Run: headless pygame with SDL's dummy video driver; simulated clock (each Clock.tick advances the game by its frame time, no real sleeping); random seed 0; keys injected as events and as key.get_pressed() state; no mouse input.
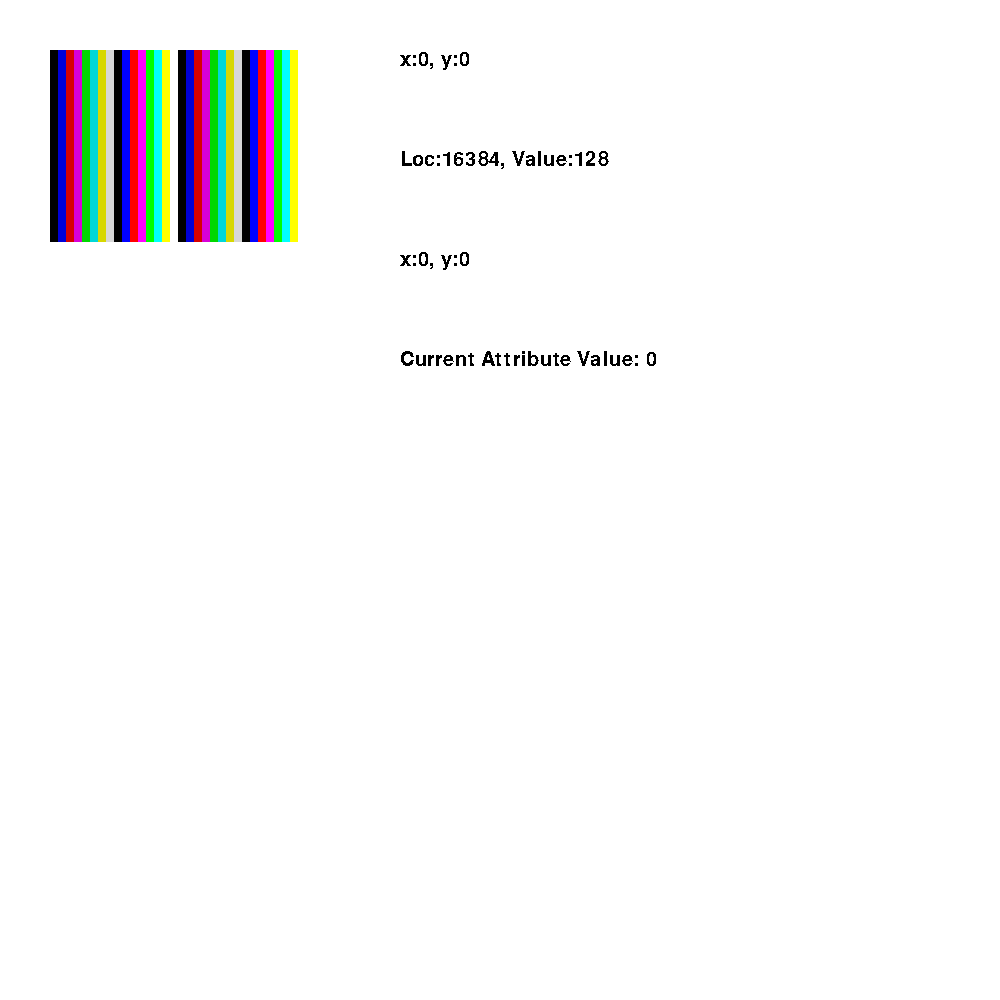
Frame 1 of 4 · flips 1–60 · no input
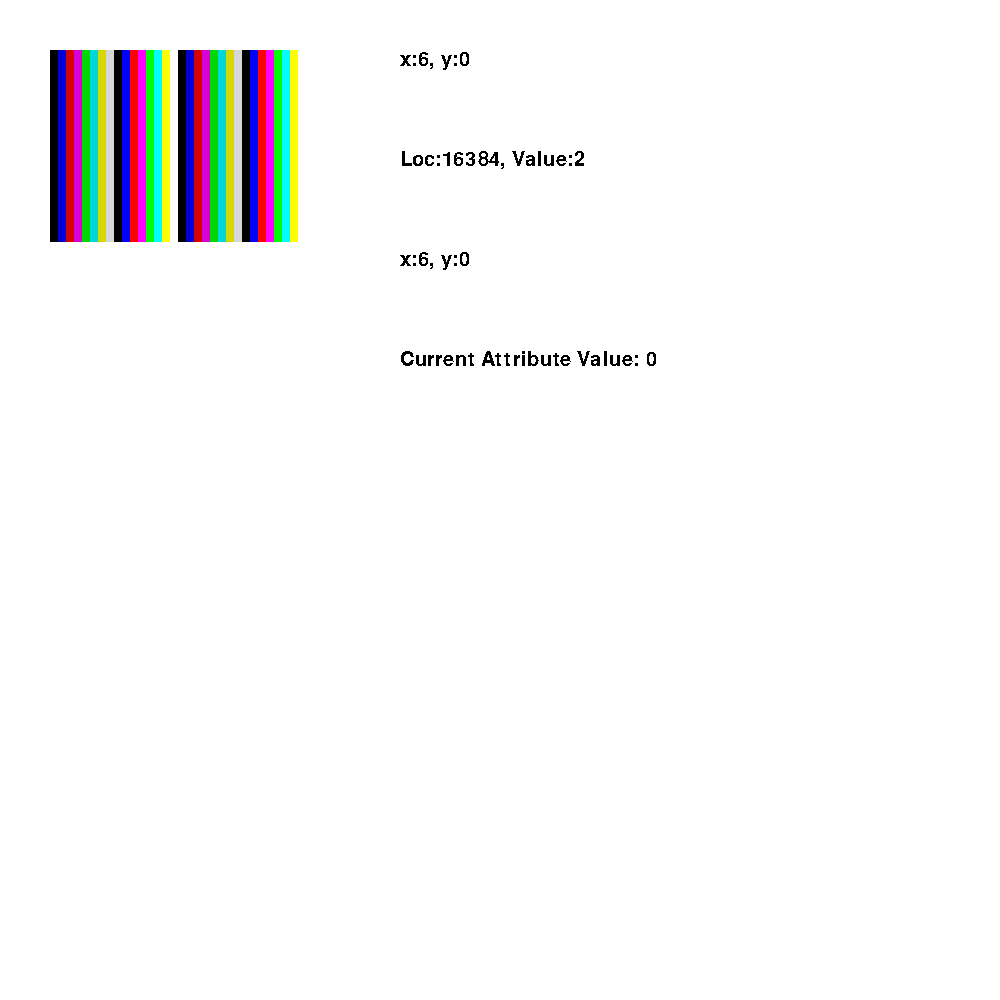
Frame 2 of 4 · flips 61–180 · tapped SPACE, RETURN · held RIGHT (→), D
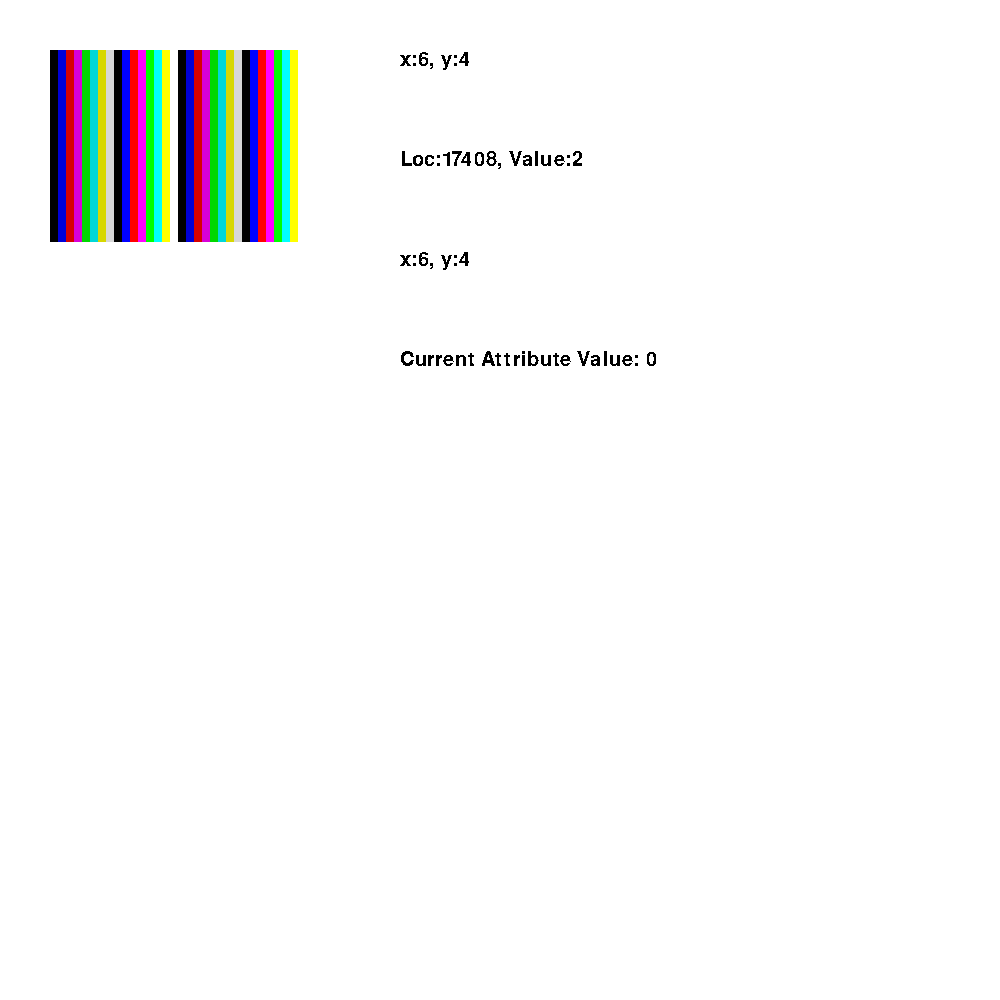
Frame 3 of 4 · flips 181–300 · held DOWN (↓), S
Frame 4 of 4 · flips 301–420 · held LEFT (←), A, UP (↑), W · screen same as frame 1, image omitted

The pygame program that drew these frames:

# Simple pygame program

# Import and initialize the pygame library
import pygame
import math

from pygame.locals import (
    K_UP,
    K_DOWN,
    K_LEFT,
    K_RIGHT,
    K_ESCAPE,
    K_m,
    K_k,
    K_q,
    K_a,
    KEYDOWN,
    QUIT,
)

SPEC_SCREEN_LEFT = 50
SPEC_SCREEN_TOP = 50
SPEC_SCREEN_RIGHT = 306
SPEC_SCREEN_BOTTOM = 242

SCREEN_START = 16384
SCREEN_END = 22528

pygame.init()

pygame.font.init()
myfont = pygame.font.SysFont('Arial', 30)

COLOURS = {
    0: {0: "#000000", 1: "#000000"},
    1: {0: "#0000D7", 1: "#0000FF"},
    2: {0: "#D70000", 1: "#FF0000"},
    3: {0: "#D700D7", 1: "#FF00FF"},
    4: {0: "#00D700", 1: "#00FF00"},
    5: {0: "#00D7D7", 1: "#00FFFF"},
    6: {0: "#D7D700", 1: "#FFFF00"},
    7: {0: "#D7D7D7", 1: "#FFFFFF"},
}

SCR_ATTRIBUTES = [[8 * i for i in range(32)] for _ in range(24)]


def get_screen_attributes(value):
    flash = value // 128
    flash_offset = value % 128
    bright = flash_offset // 64
    bright_offset = flash_offset % 64
    paper = bright_offset // 8
    ink = bright_offset % 8
    paper_colour = COLOURS[paper][bright]
    ink_colour = COLOURS[ink][bright]
    return flash, paper_colour, ink_colour


def get_grid_from_coords(x, y):
    x -= SPEC_SCREEN_LEFT
    y -= SPEC_SCREEN_TOP
    grid_x = x // 8
    grid_y = y // 8
    return grid_x, grid_y


def get_coords_from_grid(grid_x, grid_y):
    x = grid_x * 8 + SPEC_SCREEN_LEFT
    y = grid_y * 8 + SPEC_SCREEN_TOP
    return x, y


def set_screen_paper():
    for grid_y, row in enumerate(SCR_ATTRIBUTES):
        for grid_x, attribute in enumerate(row):
            _, paper_colour, _ = get_screen_attributes(attribute)
            x,y = get_coords_from_grid(grid_x, grid_y)
            pygame.draw.rect(screen, (paper_colour), (x, y, 8, 8), 0)


def get_current_attribute_value(x, y):
    grid_x, grid_y = get_grid_from_coords(x, y)
    attribute_value = SCR_ATTRIBUTES[grid_y][grid_x]
    return attribute_value


def manaual_attribute_update(pressed_keys, player):
    current_attribute_value = get_current_attribute_value(player.rect.left, player.rect.top)
    if pressed_keys[K_q]:
        current_attribute_value += 1
    elif pressed_keys[K_a]:
        current_attribute_value -= 1
    if current_attribute_value < 0:
        current_attribute_value = 0
    elif current_attribute_value > 255:
        current_attribute_value = 255
    grid_x, grid_y = get_grid_from_coords(player.rect.left, player.rect.top)
    SCR_ATTRIBUTES[grid_y][grid_x] = current_attribute_value


class Player(pygame.sprite.Sprite):
    def __init__(self):
        super(Player, self).__init__()
        self.surf = pygame.Surface((1, 1))
        self.surf.fill((0, 0, 0))
        self.rect = self.surf.get_rect()
        self.rect.x = SPEC_SCREEN_LEFT
        self.rect.y = SPEC_SCREEN_TOP
        self.memory_location_offset = 0
        self.memory_location_value = 128
        self.x_coord = 0
        self.y_coord = 0

    def update(self, pressed_keys):
        if pressed_keys[K_UP]:
            self.rect.move_ip(0, -1)
        if pressed_keys[K_DOWN]:
            self.rect.move_ip(0, 1)
        if pressed_keys[K_LEFT]:
            self.rect.move_ip(-1, 0)
        if pressed_keys[K_RIGHT]:
            self.rect.move_ip(1, 0)
        if pressed_keys[K_m]:
            self.change_memory('inc')
        if pressed_keys[K_k]:
            self.change_memory('dec')

            # Keep player on the screen
        if self.rect.left < SPEC_SCREEN_LEFT:
            self.rect.left = SPEC_SCREEN_LEFT
        if self.rect.right > SPEC_SCREEN_RIGHT:
            self.rect.right = SPEC_SCREEN_RIGHT
        if self.rect.top <= SPEC_SCREEN_TOP:
            self.rect.top = SPEC_SCREEN_TOP
        if self.rect.bottom >= SPEC_SCREEN_BOTTOM:
            self.rect.bottom = SPEC_SCREEN_BOTTOM

        self.calculate_memory()

    def calculate_memory(self):
        x = self.rect.left - SPEC_SCREEN_LEFT
        y = self.rect.top - SPEC_SCREEN_TOP
        block = y // 64
        block_offset = y % 64
        row = block_offset % 8
        row_offset = block_offset // 8
        self.memory_location_offset = block * 2048 + row * 256 + row_offset * 32
        self.memory_location_offset += x // 8
        remainder = x % 8
        power = 7 - remainder
        self.memory_location_value = 2 ** power


    def change_memory(self, action):
        if action == "inc":
            self.memory_location_offset += 1
        elif action == "dec":
            self.memory_location_offset -= 1
        if self.memory_location_offset < 0:
            self.memory_location_offset = 0
        elif self.memory_location_offset > (SCREEN_END - SCREEN_START):
            self.memory_location_offset = SCREEN_END - SCREEN_START

        self.calculate_coords_from_memory()

    def calculate_coords_from_memory(self):
        block = self.memory_location_offset // 2048
        block_offset = self.memory_location_offset % 2048
        line = block_offset // 256
        line_offset = block_offset % 256
        row = line_offset // 32
        column = block_offset % 32
        self.x_coord = column * 8 + (7 - int(math.log(self.memory_location_value) / math.log(2)))
        self.y_coord = block * 64 + row * 8 + line
        self.rect.left = self.x_coord + SPEC_SCREEN_LEFT
        self.rect.top = self.y_coord + SPEC_SCREEN_TOP



# Set up the drawing window
screen = pygame.display.set_mode([1000, 1000])

player = Player()

screen.fill((255, 255, 255))

# Draw a solid blue circle in the center
#pygame.draw.circle(screen, (0, 0, 255), (250, 250), 75)

surf = pygame.Surface((256, 192))
surf.fill((215, 215, 215))
rect = surf.get_rect()

screen.blit(player.surf, player.rect)
screen.blit(surf, ((SPEC_SCREEN_LEFT, SPEC_SCREEN_RIGHT)))

pygame.key.set_repeat(1, 500)

# Run until the user asks to quit
running = True
while running:

    # Did the user click the window close button?
    for event in pygame.event.get():
        if event.type == pygame.QUIT:
            running = False
        elif event.type == KEYDOWN:
            # If the Esc key is pressed, then exit the main loop
            if event.key == K_ESCAPE:
                running = False

        pressed_keys = pygame.key.get_pressed()
        player.update(pressed_keys)

        manaual_attribute_update(pressed_keys, player)

    # Fill the background with white

    screen.fill((255, 255, 255))
    
    #surf.fill((215, 215, 215))
    
    screen.blit(surf, ((50, 50)))
    set_screen_paper()

    #pygame.draw.rect(screen, ("#000000"), (90, 90, 8, 8), 0)

    screen.blit(player.surf, player.rect)

    player.calculate_coords_from_memory()
    textsurface = myfont.render("x:{}, y:{}".format(str(player.rect.left - SPEC_SCREEN_LEFT), str(player.rect.top - SPEC_SCREEN_TOP)), False, (0, 0, 0))
    screen.blit(textsurface,(400,50))
    
    textsurface2 = myfont.render("Loc:{}, Value:{}".format(str(player.memory_location_offset + SCREEN_START), str(player.memory_location_value)), False, (0, 0, 0))
    screen.blit(textsurface2,(400,150))

    textsurface3 = myfont.render("x:{}, y:{}".format(str(player.x_coord), str(player.y_coord)), False, (0, 0, 0))
    screen.blit(textsurface3,(400,250))
    
    current_attribute_value = get_current_attribute_value(player.rect.left, player.rect.top)
    textsurface4 = myfont.render("Current Attribute Value: {}".format(str(current_attribute_value)), False, (0, 0, 0))
    screen.blit(textsurface4,(400,350))
    #surf.fill((215, 215, 215))
    

    # Flip the display
    pygame.display.flip()

# Done! Time to quit.
pygame.quit()
